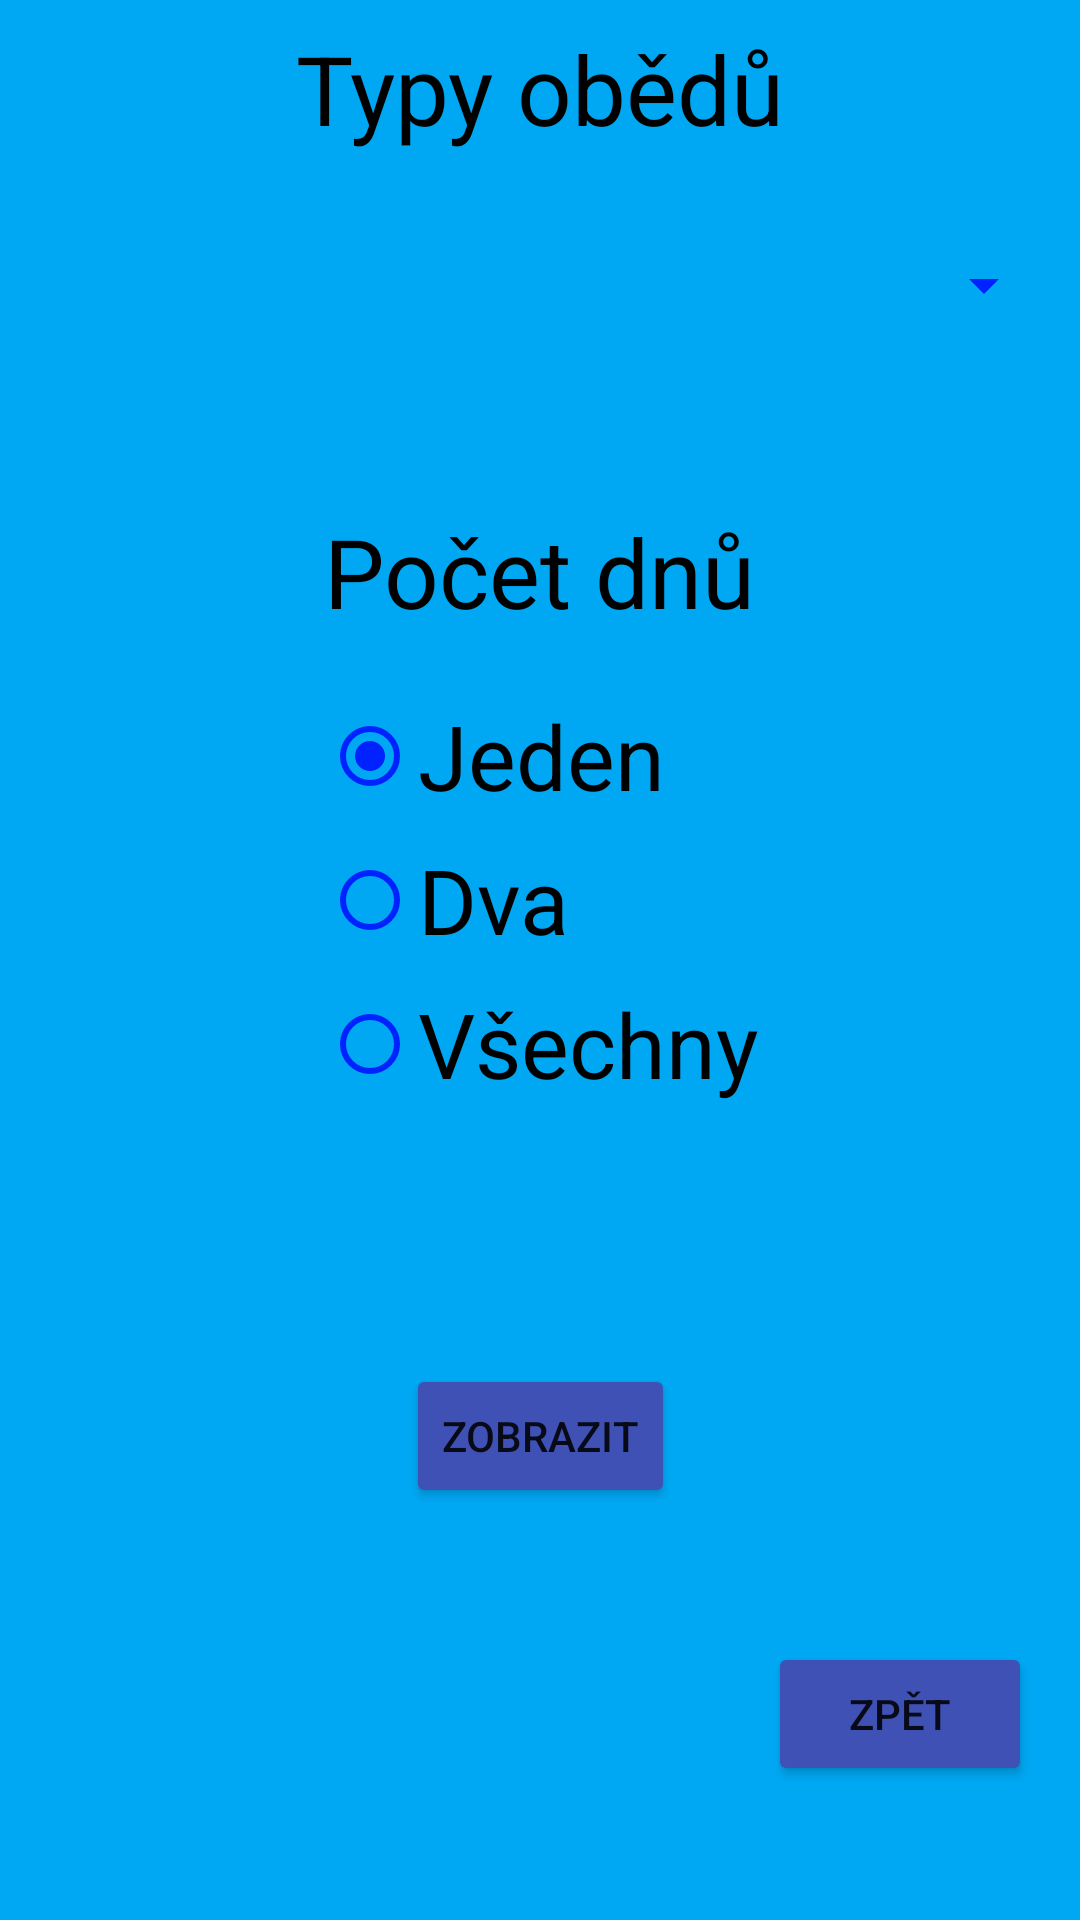

Android layout source for this screen:
<!-- AndroidManifest.xml: application theme Theme.Jidelnicek -->
<!-- res/layout/fragment_lunch_select.xml -->
<?xml version="1.0" encoding="utf-8"?>
<androidx.constraintlayout.widget.ConstraintLayout xmlns:android="http://schemas.android.com/apk/res/android"
    xmlns:app="http://schemas.android.com/apk/res-auto"
    xmlns:tools="http://schemas.android.com/tools"
    android:layout_width="match_parent"
    android:layout_height="match_parent"
    android:background="#00A8F4"
    tools:context=".SelectLunchFragment">

    <TextView
        android:id="@+id/tv_lunch_types"
        android:layout_width="wrap_content"
        android:layout_height="wrap_content"
        android:layout_marginTop="8dp"
        android:text="@string/lunch_types"
        android:textColor="#000000"
        android:textSize="32sp"
        app:layout_constraintBottom_toTopOf="@+id/spinn_lunch_type"
        app:layout_constraintEnd_toEndOf="parent"
        app:layout_constraintStart_toStartOf="parent"
        app:layout_constraintTop_toTopOf="parent" />

    <Spinner
        android:id="@+id/spinn_lunch_type"
        android:layout_width="0dp"
        android:layout_height="wrap_content"
        android:layout_marginStart="8dp"
        android:layout_marginTop="20dp"
        android:layout_marginEnd="8dp"
        android:backgroundTint="#0022FF"
        android:contentDescription="@string/lunch_type"
        android:dropDownWidth="match_parent"
        android:minHeight="48dp"
        app:layout_constraintEnd_toEndOf="parent"
        app:layout_constraintStart_toStartOf="parent"
        app:layout_constraintTop_toBottomOf="@+id/tv_lunch_types" />

    <TextView
        android:id="@+id/tv_lunch_span_select"
        android:layout_width="wrap_content"
        android:layout_height="wrap_content"
        android:layout_marginTop="50dp"
        android:text="@string/lunch_span"
        android:textColor="#000000"
        android:textSize="32sp"
        app:layout_constraintEnd_toEndOf="parent"
        app:layout_constraintStart_toStartOf="parent"
        app:layout_constraintTop_toBottomOf="@+id/spinn_lunch_type" />

    <RadioGroup
        android:id="@+id/rbg_lunch_span"
        android:layout_width="wrap_content"
        android:layout_height="wrap_content"
        android:layout_marginStart="8dp"
        android:layout_marginTop="16dp"
        android:layout_marginEnd="8dp"
        app:layout_constraintEnd_toEndOf="parent"
        app:layout_constraintStart_toStartOf="parent"
        app:layout_constraintTop_toBottomOf="@+id/tv_lunch_span_select">

        <RadioButton
            android:id="@+id/rb_one_day"
            android:layout_width="match_parent"
            android:layout_height="wrap_content"
            android:buttonTint="#0022FF"
            android:checked="true"
            android:text="@string/one"
            android:textColor="#000000"
            android:textSize="30sp" />

        <RadioButton
            android:id="@+id/rb_two_days"
            android:layout_width="match_parent"
            android:layout_height="wrap_content"
            android:buttonTint="#0022FF"
            android:checked="false"
            android:text="@string/two"
            android:textColor="#000000"
            android:textSize="30sp" />

        <RadioButton
            android:id="@+id/rb_all_days"
            android:layout_width="match_parent"
            android:layout_height="wrap_content"
            android:buttonTint="#0022FF"
            android:checked="false"
            android:text="@string/all_days"
            android:textColor="#000000"
            android:textSize="30sp" />

    </RadioGroup>

    <Button
        android:id="@+id/btn_lunch_select"
        android:layout_width="wrap_content"
        android:layout_height="wrap_content"
        android:layout_marginTop="50dp"
        android:layout_marginBottom="105dp"
        android:backgroundTint="#3F51B5"
        android:text="@string/select"
        app:layout_constraintBottom_toBottomOf="parent"
        app:layout_constraintEnd_toEndOf="parent"
        app:layout_constraintStart_toStartOf="parent"
        app:layout_constraintTop_toBottomOf="@+id/rbg_lunch_span" />

    <Button
        android:id="@+id/btn_select_back"
        android:layout_width="wrap_content"
        android:layout_height="wrap_content"
        android:layout_marginEnd="16dp"
        android:backgroundTint="#3F51B5"
        android:text="@string/back"
        app:layout_constraintBottom_toBottomOf="parent"
        app:layout_constraintEnd_toEndOf="parent"
        app:layout_constraintTop_toBottomOf="@+id/btn_lunch_select" />

</androidx.constraintlayout.widget.ConstraintLayout>
<!-- resources referenced by this layout -->
<resources>
  <string name="all_days">Všechny</string>
  <string name="back">Zpět</string>
  <string name="lunch_span">Počet dnů</string>
  <string name="lunch_type">Typ oběda</string>
  <string name="lunch_types">Typy obědů</string>
  <string name="one">Jeden</string>
  <string name="select">Zobrazit</string>
  <string name="two">Dva</string>
  <style name="Theme.Jidelnicek" parent="Theme.MaterialComponents.DayNight.DarkActionBar">
          
          <item name="colorPrimary">@color/purple_500</item>
          <item name="colorPrimaryVariant">@color/purple_700</item>
          <item name="colorOnPrimary">@color/white</item>
          
          <item name="colorSecondary">@color/teal_200</item>
          <item name="colorSecondaryVariant">@color/teal_700</item>
          <item name="colorOnSecondary">@color/black</item>
          
          <item name="android:statusBarColor" tools:targetApi="l">?attr/colorPrimaryVariant</item>
          
      </style>
  <!-- not gathered from this repository: default colours our renderer supplied (Android Studio template values) -->
  <color name="purple_500">#FF6200EE</color>
  <color name="purple_700">#FF3700B3</color>
  <color name="teal_200">#FF03DAC5</color>
  <color name="teal_700">#FF018786</color>
  <color name="black">#FF000000</color>
  <color name="white">#FFFFFFFF</color>
</resources>
